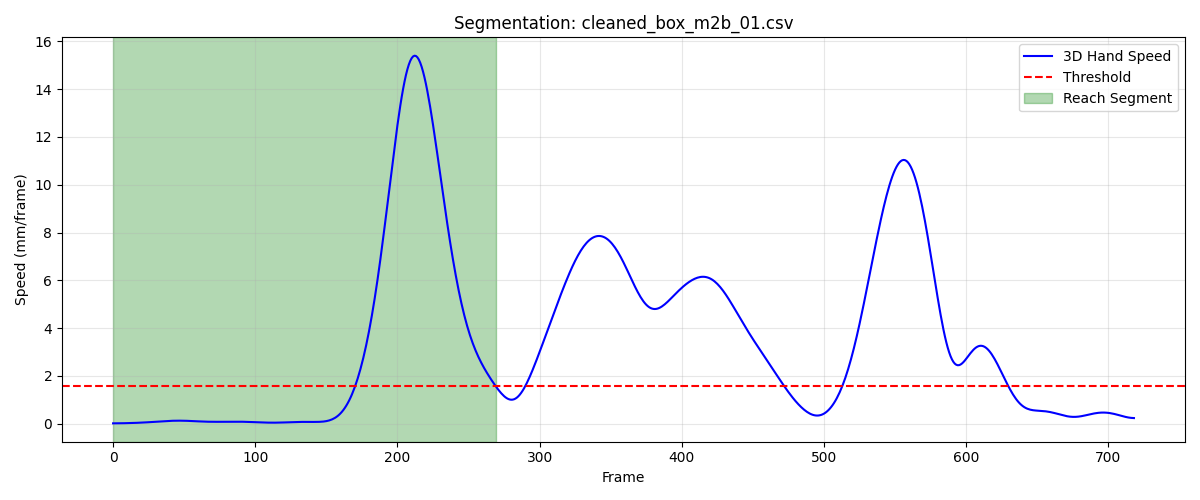

Source data for this figure (header and first rows):
frame, sub_frame, shoulderr_x, shoulderr_y, shoulderr_z, humr1_x, humr1_y, humr1_z, humr2_x, humr2_y, humr2_z, humr3_x, humr3_y, humr3_z, humr4_x, humr4_y, humr4_z, humr5_x, humr5_y, humr5_z, humr6_x, humr6_y, humr6_z, humr7_x
1, 0, 197.5, -776.4, 720.2, 258.1, -735.9, 551.6, 266.5, -722.4, 480.7, 246.2, -786.1, 541, 224.7, -681.7, 537.8, 248.4, -783, 482, 233.8, -686.3, 481.8, 197.8
2, 0, 197.5, -776.5, 720.2, 258.1, -735.9, 551.6, 266.5, -722.4, 480.7, 246.2, -786.2, 541, 224.7, -681.8, 537.9, 248.4, -783.1, 482, 233.8, -686.4, 481.9, 197.9
3, 0, 197.5, -776.6, 720.2, 258.1, -736, 551.7, 266.5, -722.5, 480.8, 246.2, -786.3, 541.1, 224.8, -681.9, 537.9, 248.4, -783.1, 482.1, 233.9, -686.4, 481.9, 197.9
4, 0, 197.4, -776.7, 720.2, 258.1, -736.1, 551.7, 266.6, -722.5, 480.8, 246.2, -786.3, 541.1, 224.8, -682, 537.9, 248.4, -783.2, 482.1, 233.9, -686.5, 481.9, 197.9
5, 0, 197.4, -776.8, 720.1, 258.2, -736.2, 551.7, 266.6, -722.6, 480.8, 246.2, -786.4, 541.1, 224.8, -682, 538, 248.4, -783.2, 482.1, 233.9, -686.5, 482, 197.9
6, 0, 197.4, -776.9, 720.1, 258.2, -736.3, 551.7, 266.6, -722.7, 480.8, 246.2, -786.5, 541.1, 224.8, -682.1, 538, 248.4, -783.3, 482.1, 234, -686.6, 482, 197.9
7, 0, 197.4, -777, 720.1, 258.2, -736.4, 551.7, 266.6, -722.8, 480.9, 246.2, -786.6, 541.1, 224.9, -682.2, 538, 248.4, -783.4, 482.1, 234, -686.6, 482, 197.8
8, 0, 197.4, -777.1, 720.1, 258.2, -736.5, 551.7, 266.6, -722.8, 480.9, 246.2, -786.7, 541.1, 224.9, -682.2, 538.1, 248.4, -783.4, 482.1, 234, -686.7, 482, 197.8
9, 0, 197.4, -777.2, 720.1, 258.1, -736.5, 551.8, 266.6, -722.9, 480.9, 246.2, -786.7, 541, 224.9, -682.3, 538.1, 248.4, -783.5, 482.1, 234, -686.7, 482, 197.8
10, 0, 197.4, -777.3, 720.1, 258.1, -736.6, 551.8, 266.6, -723, 480.9, 246.2, -786.8, 541, 224.9, -682.4, 538.1, 248.4, -783.6, 482, 234, -686.8, 482.1, 197.8
11, 0, 197.4, -777.5, 720.1, 258.1, -736.7, 551.7, 266.6, -723, 480.9, 246.1, -786.9, 541, 224.9, -682.5, 538.1, 248.4, -783.6, 482, 234, -686.9, 482.1, 197.8
12, 0, 197.4, -777.6, 720.1, 258.1, -736.8, 551.7, 266.5, -723.1, 480.9, 246.1, -786.9, 541, 224.9, -682.5, 538.1, 248.4, -783.7, 482, 234, -686.9, 482.1, 197.8
13, 0, 197.3, -777.7, 720.1, 258.1, -736.9, 551.7, 266.5, -723.1, 480.9, 246.1, -787, 541, 224.9, -682.6, 538.1, 248.4, -783.7, 482, 234, -687, 482.1, 197.7
14, 0, 197.3, -777.8, 720, 258.1, -736.9, 551.7, 266.5, -723.2, 480.9, 246.1, -787.1, 541, 224.9, -682.7, 538.2, 248.3, -783.8, 482.0, 234, -687, 482.1, 197.7
15, 0, 197.3, -777.9, 720, 258.1, -737, 551.7, 266.5, -723.3, 480.9, 246.1, -787.1, 541, 224.9, -682.7, 538.2, 248.3, -783.8, 482, 234, -687.1, 482.1, 197.7
16, 0, 197.3, -778.1, 720, 258.1, -737.1, 551.7, 266.5, -723.3, 480.9, 246.1, -787.2, 541, 224.8, -682.8, 538.2, 248.3, -783.9, 482, 234, -687.1, 482.1, 197.7
17, 0, 197.3, -778.2, 720, 258.1, -737.2, 551.7, 266.4, -723.4, 480.9, 246.1, -787.3, 540.9, 224.8, -682.9, 538.2, 248.3, -783.9, 481.9, 234, -687.2, 482.1, 197.7
18, 0, 197.3, -778.3, 719.9, 258.1, -737.2, 551.7, 266.4, -723.4, 480.9, 246.1, -787.4, 540.9, 224.8, -682.9, 538.2, 248.3, -784, 481.9, 234, -687.2, 482.1, 197.6
19, 0, 197.3, -778.4, 719.9, 258.1, -737.3, 551.7, 266.4, -723.5, 480.9, 246.1, -787.4, 540.9, 224.8, -683, 538.2, 248.3, -784, 481.9, 234, -687.3, 482.2, 197.6
20, 0, 197.3, -778.5, 719.9, 258.1, -737.4, 551.7, 266.4, -723.6, 480.9, 246.1, -787.5, 540.9, 224.8, -683.1, 538.2, 248.3, -784.1, 481.9, 234, -687.4, 482.2, 197.6
21, 0, 197.3, -778.7, 719.8, 258.1, -737.5, 551.7, 266.4, -723.6, 480.9, 246.1, -787.6, 540.8, 224.8, -683.2, 538.2, 248.2, -784.2, 481.8, 234, -687.4, 482.2, 197.6
22, 0, 197.3, -778.8, 719.8, 258.1, -737.5, 551.7, 266.4, -723.7, 480.8, 246, -787.7, 540.8, 224.8, -683.2, 538.2, 248.2, -784.2, 481.8, 234, -687.5, 482.2, 197.6
23, 0, 197.3, -778.9, 719.8, 258.1, -737.6, 551.7, 266.4, -723.8, 480.8, 246, -787.8, 540.8, 224.9, -683.3, 538.2, 248.2, -784.3, 481.7, 234, -687.6, 482.2, 197.6
24, 0, 197.3, -779, 719.7, 258.1, -737.7, 551.6, 266.4, -723.8, 480.8, 246, -787.8, 540.7, 224.9, -683.4, 538.2, 248.1, -784.3, 481.7, 234.1, -687.6, 482.2, 197.6
25, 0, 197.3, -779, 719.7, 258.1, -737.8, 551.6, 266.4, -723.9, 480.8, 246, -787.9, 540.7, 224.9, -683.4, 538.2, 248.1, -784.4, 481.7, 234.1, -687.6, 482.2, 197.5
26, 0, 197.3, -779.1, 719.6, 258.1, -737.8, 551.6, 266.4, -723.9, 480.7, 245.9, -787.9, 540.6, 224.9, -683.5, 538.2, 248.1, -784.4, 481.6, 234.1, -687.7, 482.1, 197.5
27, 0, 197.3, -779.2, 719.5, 258.1, -737.9, 551.5, 266.4, -724, 480.7, 245.9, -788, 540.6, 224.8, -683.5, 538.1, 248, -784.4, 481.5, 234.1, -687.7, 482.1, 197.5
28, 0, 197.3, -779.2, 719.5, 258.1, -737.9, 551.5, 266.4, -724, 480.6, 245.9, -788, 540.5, 224.8, -683.6, 538.1, 248, -784.4, 481.5, 234.1, -687.7, 482.1, 197.4
29, 0, 197.3, -779.2, 719.4, 258.1, -737.9, 551.4, 266.3, -724, 480.6, 245.8, -788, 540.4, 224.8, -683.6, 538, 248, -784.4, 481.4, 234.1, -687.7, 482, 197.4
30, 0, 197.3, -779.2, 719.3, 258, -737.9, 551.3, 266.3, -724, 480.5, 245.8, -788.0, 540.4, 224.8, -683.6, 538, 247.9, -784.4, 481.3, 234, -687.7, 481.9, 197.4
31, 0, 197.3, -779.2, 719.3, 258, -737.9, 551.3, 266.3, -723.9, 480.4, 245.8, -788, 540.3, 224.7, -683.6, 537.9, 247.9, -784.4, 481.3, 234, -687.7, 481.9, 197.3
32, 0, 197.2, -779.2, 719.2, 257.9, -737.9, 551.2, 266.2, -723.9, 480.4, 245.7, -788, 540.2, 224.7, -683.5, 537.8, 247.9, -784.4, 481.2, 233.9, -687.6, 481.8, 197.3
33, 0, 197.2, -779.2, 719.1, 257.9, -737.8, 551.1, 266.2, -723.9, 480.3, 245.7, -787.9, 540.1, 224.6, -683.5, 537.7, 247.8, -784.3, 481.1, 233.9, -687.6, 481.7, 197.3
34, 0, 197.2, -779.2, 719, 257.8, -737.8, 551, 266.1, -723.8, 480.2, 245.7, -787.9, 540.1, 224.6, -683.5, 537.7, 247.8, -784.3, 481, 233.8, -687.5, 481.7, 197.2
35, 0, 197.2, -779.2, 719, 257.7, -737.8, 550.9, 266.1, -723.8, 480.2, 245.6, -787.8, 540, 224.5, -683.4, 537.6, 247.8, -784.3, 481, 233.7, -687.5, 481.6, 197.2
36, 0, 197.2, -779.2, 718.9, 257.7, -737.7, 550.9, 266, -723.7, 480.1, 245.6, -787.8, 539.9, 224.5, -683.4, 537.5, 247.7, -784.2, 480.9, 233.6, -687.5, 481.5, 197.1
37, 0, 197.2, -779.1, 718.8, 257.6, -737.7, 550.8, 265.9, -723.6, 480, 245.5, -787.7, 539.9, 224.4, -683.3, 537.5, 247.7, -784.2, 480.8, 233.5, -687.4, 481.4, 197.1
38, 0, 197.1, -779.1, 718.8, 257.5, -737.7, 550.7, 265.9, -723.6, 480, 245.5, -787.7, 539.8, 224.3, -683.3, 537.4, 247.6, -784.1, 480.8, 233.4, -687.4, 481.4, 197
39, 0, 197.1, -779.1, 718.7, 257.4, -737.7, 550.6, 265.8, -723.6, 479.9, 245.5, -787.7, 539.7, 224.3, -683.3, 537.4, 247.6, -784.1, 480.7, 233.3, -687.4, 481.3, 197
40, 0, 197.1, -779.1, 718.7, 257.3, -737.6, 550.6, 265.8, -723.5, 479.9, 245.4, -787.7, 539.7, 224.2, -683.3, 537.3, 247.5, -784.1, 480.7, 233.2, -687.3, 481.3, 196.9
41, 0, 197.1, -779, 718.6, 257.2, -737.6, 550.5, 265.7, -723.5, 479.8, 245.4, -787.6, 539.6, 224.2, -683.2, 537.3, 247.4, -784.1, 480.6, 233.2, -687.3, 481.2, 196.8
42, 0, 197.1, -779, 718.6, 257.2, -737.6, 550.5, 265.6, -723.5, 479.7, 245.3, -787.6, 539.6, 224.1, -683.2, 537.2, 247.4, -784, 480.6, 233.1, -687.3, 481.2, 196.7
43, 0, 197, -779, 718.5, 257.1, -737.6, 550.4, 265.6, -723.5, 479.7, 245.2, -787.6, 539.5, 224.1, -683.2, 537.2, 247.3, -784, 480.5, 233, -687.3, 481.1, 196.6
44, 0, 197, -779, 718.5, 257, -737.6, 550.3, 265.5, -723.5, 479.6, 245.2, -787.6, 539.5, 224.1, -683.2, 537.1, 247.2, -784, 480.5, 233, -687.3, 481.1, 196.5
45, 0, 197, -778.9, 718.5, 257, -737.6, 550.3, 265.4, -723.5, 479.6, 245.1, -787.6, 539.4, 224, -683.2, 537.1, 247.1, -784, 480.4, 232.9, -687.3, 481, 196.4
46, 0, 197, -778.9, 718.4, 256.9, -737.6, 550.2, 265.4, -723.5, 479.5, 245, -787.6, 539.4, 224, -683.2, 537, 247, -784, 480.4, 232.8, -687.3, 481, 196.2
47, 0, 196.9, -778.9, 718.4, 256.8, -737.6, 550.2, 265.3, -723.5, 479.5, 245, -787.6, 539.3, 223.9, -683.1, 537, 247, -784, 480.3, 232.8, -687.2, 480.9, 196.1
48, 0, 196.9, -778.8, 718.3, 256.7, -737.6, 550.1, 265.2, -723.4, 479.4, 244.9, -787.5, 539.3, 223.9, -683.1, 537, 246.9, -783.9, 480.3, 232.7, -687.2, 480.9, 196
49, 0, 196.9, -778.8, 718.3, 256.6, -737.6, 550.1, 265.1, -723.4, 479.4, 244.8, -787.5, 539.2, 223.8, -683.1, 536.9, 246.8, -783.9, 480.2, 232.6, -687.2, 480.9, 195.9
50, 0, 196.8, -778.8, 718.3, 256.5, -737.6, 550, 265.1, -723.4, 479.3, 244.7, -787.5, 539.2, 223.8, -683, 536.9, 246.7, -783.9, 480.2, 232.5, -687.1, 480.9, 195.8
51, 0, 196.8, -778.7, 718.2, 256.4, -737.6, 550, 265, -723.3, 479.3, 244.7, -787.4, 539.2, 223.7, -683, 536.9, 246.6, -783.8, 480.2, 232.5, -687.1, 480.8, 195.7
52, 0, 196.8, -778.7, 718.2, 256.4, -737.5, 550, 264.9, -723.3, 479.2, 244.6, -787.4, 539.1, 223.7, -682.9, 536.8, 246.5, -783.8, 480.1, 232.4, -687, 480.8, 195.6
53, 0, 196.7, -778.6, 718.2, 256.3, -737.5, 549.9, 264.9, -723.3, 479.2, 244.5, -787.3, 539.1, 223.6, -682.9, 536.8, 246.4, -783.7, 480.1, 232.3, -687, 480.8, 195.5
54, 0, 196.7, -778.6, 718.2, 256.3, -737.4, 549.9, 264.8, -723.2, 479.2, 244.5, -787.3, 539.1, 223.6, -682.8, 536.8, 246.4, -783.7, 480.1, 232.3, -686.9, 480.7, 195.4
55, 0, 196.7, -778.5, 718.1, 256.3, -737.3, 549.9, 264.7, -723.2, 479.1, 244.4, -787.2, 539, 223.5, -682.8, 536.7, 246.3, -783.6, 480, 232.2, -686.9, 480.7, 195.3
56, 0, 196.6, -778.4, 718.1, 256.3, -737.3, 549.9, 264.7, -723.1, 479.1, 244.4, -787.2, 539, 223.4, -682.7, 536.7, 246.2, -783.6, 480, 232.2, -686.9, 480.7, 195.2
57, 0, 196.6, -778.4, 718.1, 256.3, -737.2, 549.8, 264.6, -723.1, 479.1, 244.3, -787.1, 539, 223.4, -682.7, 536.7, 246.2, -783.6, 479.9, 232.1, -686.8, 480.6, 195.2
58, 0, 196.6, -778.3, 718.1, 256.3, -737.1, 549.8, 264.5, -723, 479, 244.3, -787.1, 538.9, 223.3, -682.6, 536.6, 246.1, -783.5, 479.9, 232.1, -686.8, 480.6, 195.1
59, 0, 196.5, -778.3, 718, 256.2, -737.1, 549.8, 264.5, -723, 479, 244.2, -787, 538.9, 223.3, -682.6, 536.6, 246.1, -783.5, 479.9, 232, -686.7, 480.6, 195
60, 0, 196.5, -778.3, 718, 256.2, -737, 549.7, 264.4, -722.9, 478.9, 244.2, -787, 538.9, 223.2, -682.5, 536.5, 246, -783.4, 479.8, 232, -686.7, 480.5, 195
... 210 more rows
